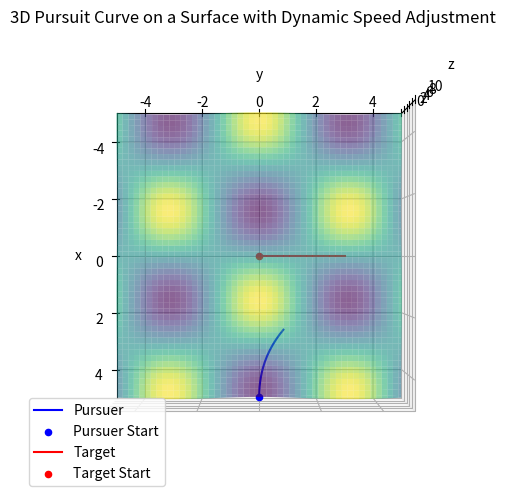

Write the Python code that produced this figure.
import numpy as np
import matplotlib.pyplot as plt
from scipy.integrate import solve_ivp

## Surface
def surface_z(x, y):
    return np.sin(x)*np.cos(y)

## Parameters
k = 1
x0, y0 = 5, 0
tmax = 3
h = 0.001
t_eval = np.linspace(0, tmax, int(1/h))

## Target trajectory, constrained to surface
def T_x(t):return 0*t
def T_y(t): return t
def T_z(t): return surface_z(T_x(t), T_y(t))
def T(t): return np.array([T_x(t), T_y(t), T_z(t)])

## Pursuer trajectory - system of ODEs 
def pursuit_curve(t, P, k):
    x, y, z = P
    diff = T(t) - np.array([x, y, z])  # Distance vector
    norm_diff = np.linalg.norm(diff)  # Norm of vector
    direction = k * diff / norm_diff if norm_diff != 0 else np.zeros_like(diff)
    return [direction[0], direction[1], direction[2]]

## Arclength calculation
def compute_arclength(x, y, z):
    diffs = np.sqrt(np.diff(x)**2 + np.diff(y)**2 + np.diff(z)**2)
    return np.sum(diffs)

# Store pursuer trajectory
pursuer_trajectory = np.zeros((len(t_eval), 3))
pursuer_trajectory[0] = [x0, y0, surface_z(x0, y0)]


# Loop through each time step to adjust k dynamically
for i in range(len(t_eval) - 1):
    # Solve the ODE for the current timestep with current k
    sol = solve_ivp(pursuit_curve, [t_eval[i], t_eval[i + 1]], pursuer_trajectory[i], args=(k,), max_step=h)
    
    # Update the pursuer's position for the next timestep
    pursuer_trajectory[i + 1] = sol.y[:, -1]  # Take the last point in the solution

# Extract pursuer's coordinates
x_pursuer = pursuer_trajectory[:, 0]
y_pursuer = pursuer_trajectory[:, 1]
z_pursuer = surface_z(x_pursuer, y_pursuer)  # Ensure z stays on the surface
x_target = T_x(t_eval)
y_target = T_y(t_eval)
z_target = T_z(t_eval)

# Calculate initial arclengths
arclength_pursuer = compute_arclength(x_pursuer, y_pursuer, z_pursuer)
arclength_target = compute_arclength(x_target, y_target, z_target)

# Adjust k based on the ratio of arclengths
if arclength_target > 0:
    k_adjusted = arclength_target / arclength_pursuer
    print(k_adjusted)
    k *= k_adjusted

# Store pursuer trajectory again with new k
pursuer_trajectory = np.zeros((len(t_eval), 3))
pursuer_trajectory[0] = [x0, y0, surface_z(x0, y0)]

# Repeat the ODE solving with the adjusted k
for i in range(len(t_eval) - 1):
    # Solve the ODE for the current timestep with adjusted k
    sol = solve_ivp(pursuit_curve, [t_eval[i], t_eval[i + 1]], pursuer_trajectory[i], args=(k,), max_step=h)
    
    # Update the pursuer's position for the next timestep
    pursuer_trajectory[i + 1] = sol.y[:, -1]  # Take the last point in the solution

# Extract new pursuer's coordinates
x_pursuer = pursuer_trajectory[:, 0]
y_pursuer = pursuer_trajectory[:, 1]
z_pursuer = surface_z(x_pursuer, y_pursuer)

# Arclength calculation
arclength_pursuer = compute_arclength(x_pursuer, y_pursuer, z_pursuer)
arclength_target = compute_arclength(x_target, y_target, z_target)
print(f"Adjusted Arclength of pursuer: {arclength_pursuer:.2f}")
print(f"Adjusted Arclength of target: {arclength_target:.2f}")

## Plotting
fig = plt.figure(figsize=(10, 6))
ax = fig.add_subplot(111, projection='3d')
# Surface #
x = np.linspace(-5, 5, 100)
y = np.linspace(-5, 5, 100)
X, Y = np.meshgrid(x, y)
Z = surface_z(X, Y)
ax.plot_surface(X, Y, Z, cmap='viridis', alpha=0.6)
# Pursuer
ax.plot(x_pursuer, y_pursuer, z_pursuer, label='Pursuer', color='blue')
ax.scatter(x_pursuer[0], y_pursuer[0], z_pursuer[0], color='blue', label='Pursuer Start')
# Target
ax.plot(x_target, y_target, z_target, label='Target', color='red')
ax.scatter(x_target[0], y_target[0], z_target[0], color='red', label='Target Start')

# Plot details
ax.set_title('3D Pursuit Curve on a Surface with Dynamic Speed Adjustment')
ax.set_xlabel('x')
ax.set_ylabel('y')
ax.set_zlabel('z')
ax.set_xlim(-5, 5)
ax.set_ylim(-5, 5)
ax.set_zlim(0, 10)
ax.legend()
ax.grid(True)
ax.view_init(90,0)
plt.show()